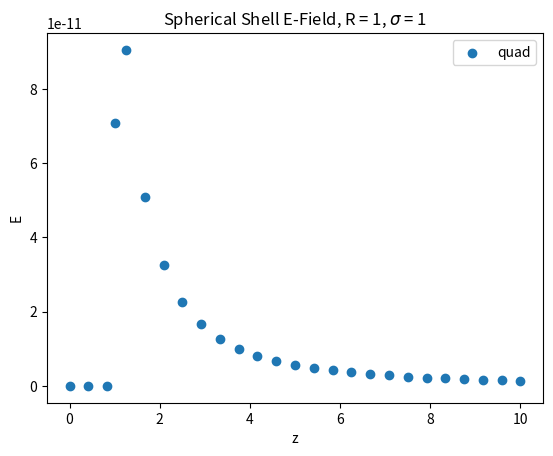

Write Python code to recreate this figure.
# -*- coding: utf-8 -*-
"""
Created on Sun Sep 19 15:12:27 2021

[redacted]
"""

import numpy as np
import matplotlib.pyplot as plt
from scipy import integrate

#-----------------------------------------------------------------------------
# (Q1)

k = 9e9 # 1/4*pi*e_o

# Evaluate first using quad:

def eval_E_quad(z, R, sigma):
    
    e_0 = (1/4*np.pi*k)
    
    E = np.zeros(len(z))
    err = np.zeros(len(z))
    
    for i in range(len(z)):
    
            u = [-1,1]
            
            def integ(u):
                return (z[i] - R*u)/(R**2 + z[i]**2 - 2*R*z[i]*u)**(3/2)
            
            integ_tup = integrate.quad(integ, min(u), max(u)) # contains integrated answer + err
            
            E[i] = ((R**2 * sigma)/(2*e_0)) * integ_tup[0]
            err[i] = integ_tup[1]
    
    return E, err

n = 25
R = 1 # m
sigma = 1 # C/m^2

z = np.linspace(0, 10, n) # m
z = np.insert(z, n, R) # This makes sure there is a point where z = R
z.sort()

E_quad, E_quad_err = eval_E_quad(z, R, sigma)
print('Quad error:', np.std(E_quad_err))

# Evaluate using my own integrator:
    
    

plt.scatter(z, E_quad, label = 'quad')
plt.xlabel('z')
plt.ylabel('E')
plt.title(f'Spherical Shell E-Field, R = {R}, $\sigma$ = {sigma}')
plt.legend()

"""

There is indeed a singularity at z = R since there is a 1/|z-R| term
that pops out after integration, which goes to infinity at that point.
However, quad doesn't seem to care that such a point blows up, although
this could result from the fact that the singularity is apparent after 
integrating as opposed to being under the integral, since for z = R the
integrand is:
    
    z(1-u)/(2z^2(1-u))^(3/2) # Check this assumption is correct


"""


#-----------------------------------------------------------------------------
# (Q2)



#-----------------------------------------------------------------------------
# (Q3)

